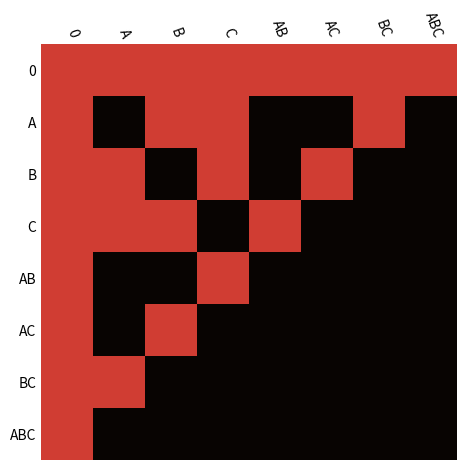

This figure's Python source:
from typing import List

import numpy as np
import pandas as pd
import matplotlib.pyplot as plt
from matplotlib import colors
import matplotlib as mpl
from pandas.core.interchange.dataframe_protocol import DataFrame


def init_data_frame(table_headers: List[str]) -> DataFrame:
    return pd.DataFrame(index=table_headers,
                        columns=table_headers)


def has_no_common_element(combination1, combination2):
    """
    检查两个元素组合是否没有相同元素
    @param combination1: 元素组合1
    @param combination2: 元素组合2
    @return: 是否没有相同元素
    """

    for element in combination1:
        if element in combination2:
            return False

    return True


def combination_merge(combination1, combination2):
    """
    合并组合
    @param combination1: 元素组合1
    @param combination2: 元素组合2
    @return: 合并后的组合
    """

    merged_combination = combination1 + combination2
    merged_combination = ''.join(sorted(merged_combination))

    return merged_combination


def gen_combinations_data(elements):
    """
    生成组合数据
    @param elements: 元素集合
    @return: 组合数据
    """

    # total = len(elements)
    combinations_and_pivots_cache = []

    zero_element = '0'
    zero_elements = ['0']
    combinations = [zero_element]
    binomial_theorem_array = [zero_elements]

    for i in range(len(elements)):
        cur_combinations_and_pivots = []
        if i == 0:
            for j in range(len(elements)):
                cur_combination_and_pivot = {
                    'combination': elements[j],
                    'pivot': j
                }
                cur_combinations_and_pivots.insert(len(cur_combinations_and_pivots), cur_combination_and_pivot)
        else:
            pre_combinations_and_pivots = combinations_and_pivots_cache[i - 1]

            for j in range(len(pre_combinations_and_pivots)):
                pre_combination = pre_combinations_and_pivots[j]['combination']
                for k in range(pre_combinations_and_pivots[j]['pivot'] + 1, len(elements)):
                    cur_combination = pre_combination + elements[k]
                    cur_combination_and_pivot = {
                        'combination': cur_combination,
                        'pivot': k
                    }
                    cur_combinations_and_pivots.append(cur_combination_and_pivot)

        combinations_and_pivots_cache.append(cur_combinations_and_pivots)

    for i in range(len(elements)):
        binomial_theorem_array.append([])
        cur_binomial_theorem_item = []
        for j in range(len(combinations_and_pivots_cache[i])):
            cur_combination = combinations_and_pivots_cache[i][j]['combination']
            combinations.append(cur_combination)
            cur_binomial_theorem_item.append(cur_combination)
        binomial_theorem_array.append(cur_binomial_theorem_item)

    return {
        'combinations': combinations,
        'binomial_theorem_array': binomial_theorem_array
    }


def gen_combinations_data_recur(elements):
    """
    生成组合数据(递归)
    @param elements: 元素集合
    @return: 组合数据
    """

    combinations_and_pivots_cache = []

    zero_element = '0'
    zero_element_array = ['0']
    combinations = [zero_element]
    binomial_theorem_array = [zero_element_array]

    gen_sub_combinations_data_recur(combinations_and_pivots_cache,
                                    combinations,
                                    binomial_theorem_array,
                                    len(elements),
                                    elements)

    return {
        'combinations': combinations,
        'binomial_theorem_array': binomial_theorem_array
    }


def gen_sub_combinations_data_recur(combinations_and_pivots_cache,
                                    combinations,
                                    binomial_theorem_array,
                                    count,
                                    elements):
    """
    生成子axes的headers
    @param combinations_and_pivots_cache: 元素组合和结尾元素位置数组
    @param combinations: 元素组合数组
    @param binomial_theorem_array: 二项式定理分布数组
    @param count: 参与组合的元素数
    @param elements: 全部元素数组
    @return
    """

    cur_combinations_and_pivots = []                                                        # 声明"当前组合和枢轴数组"

    if count == 1:                                                                          # if elements元素数为1
        for i in range(len(elements)):                                                      # 遍历elements数组:
            cur_combination_and_pivot = {                                                   #
                'combination': elements[i],
                'pivot': i
            }
            cur_combinations_and_pivots.append(cur_combination_and_pivot)
    else:
        gen_sub_combinations_data_recur(combinations_and_pivots_cache,
                                        combinations,
                                        binomial_theorem_array,
                                        count - 1,
                                        elements)

        pre_combinations_and_pivots = combinations_and_pivots_cache[count - 2]

        for i in range(len(pre_combinations_and_pivots)):
            pre_combination = pre_combinations_and_pivots[i]['combination']

            for j in range(pre_combinations_and_pivots[i]['pivot'] + 1, len(elements)):
                cur_combination = pre_combination + elements[j]
                cur_combination_and_pivot = {
                    'combination': cur_combination,
                    'pivot': j
                }
                cur_combinations_and_pivots.append(cur_combination_and_pivot)

    combinations_and_pivots_cache.append(cur_combinations_and_pivots)

    cur_binomial_theorem_item = []
    binomial_theorem_array.append([])
    for i in range(len(cur_combinations_and_pivots)):
        cur_combination = cur_combinations_and_pivots[i]['combination']
        combinations.append(cur_combination)
        cur_binomial_theorem_item.append(cur_combination)

    binomial_theorem_array.append(cur_binomial_theorem_item)


def build_data_frame(p_data_frame: DataFrame, p_zero_elem: str):
    """
    构造p_data_frame
    @param p_data_frame: DataFrame instance
    @param p_zero_elem: 0 element
    @return:
    """
    for row in p_data_frame.index:
        for col in p_data_frame.columns:
            if row == p_zero_elem:
                p_data_frame.loc[row, col] = col
            elif col == p_zero_elem:
                p_data_frame.loc[row, col] = row
            else:
                if has_no_common_element(row, col):
                    p_data_frame.loc[row, col] = combination_merge(row, col)
                else:
                    p_data_frame.loc[row, col] = 'ERR'


def color_up_plot(p_data_frame: DataFrame,
                  p_plt: object,
                  p_dpi: int,
                  p_font_size: float,
                  p_no_tick_marks: bool):
    """
    plot上色
    @param p_data_frame: graph frame
    @param p_plt:
    @param p_dpi: Dots Per Inch
    @param p_font_size: font size
    @param p_no_tick_marks: whether it has a tick mark
    @return:
    """

    mpl.rcParams["font.size"] = p_font_size

    if p_dpi is not None:
        mpl.rcParams["figure.dpi"] = p_dpi

    fig, ax = p_plt.subplots()

    if p_no_tick_marks:
        ax.tick_params(axis='both', which='both', length=0)

    ax.spines['top'].set_visible(False)
    ax.spines['right'].set_visible(False)
    ax.spines['left'].set_visible(False)
    ax.spines['bottom'].set_visible(False)

    color_matrix = []
    for row_idx in range(p_data_frame.index.size):
        row_colors = []
        for col_idx in range(p_data_frame.columns.size):
            if p_data_frame.values[row_idx][col_idx] == 'ERR':
                row_colors.append(0)        # set black
            else:
                row_colors.append(100)      # set color
        color_matrix.append(row_colors)

    # ax.imshow(X=color_arr, cmap=plt.cm.get_cmap('gist_heat'))
    cmap = colors.ListedColormap(['#080402', '#D03D33'])
    ax.imshow(X=np.array(color_matrix), cmap=cmap)

    ax.set_xticks(np.arange(p_data_frame.columns.size), labels=p_data_frame.columns)
    ax.set_yticks(np.arange(p_data_frame.index.size), labels=p_data_frame.index)

    ax.tick_params(top=True, bottom=False,
                   labeltop=True, labelbottom=False)

    # Rotate the tick labels and set their alignment.
    p_plt.setp(ax.get_xticklabels(), rotation=-70, ha="right", rotation_mode="anchor")

    fig.tight_layout()


if __name__ == '__main__':
    elements1 = 'A'
    elements2 = 'AB'
    elements3 = 'ABC'
    elements4 = 'ABCD'
    elements5 = 'ABCDE'
    elements6 = 'ABCDEF'
    elements7 = 'ABCDEFG'
    elements8 = 'ABCDEFGH'
    elements9 = 'ABCDEFGHI'
    elements10 = 'ABCDEFGHIJ'
    elements11 = 'ABCDEFGHIJK'  # 再增加字符等待的时间会很久

    dpi = 100
    font_size = 10
#    axis_length_zero = False
    axis_length_zero = True
    res = gen_combinations_data(elements3)

    # 9: 3000, 0.75
    # dpi = 3000
    # font_size = 0.75
    # axis_length_zero = True
    # res = gen_combinations_data(elements9)

    # 10: 4000, 0.5
    # dpi = 3000
    # font_size = 0.3
    # axis_length_zero = True
    # res = gen_combinations_data(elements10)

    headers: List[str] = res['combinations']

    data_frame = init_data_frame(headers)

    build_data_frame(data_frame, p_zero_elem='0')
    color_up_plot(data_frame, plt, dpi, font_size, axis_length_zero)

    # plt.show()

    plt.savefig('pic.png')
